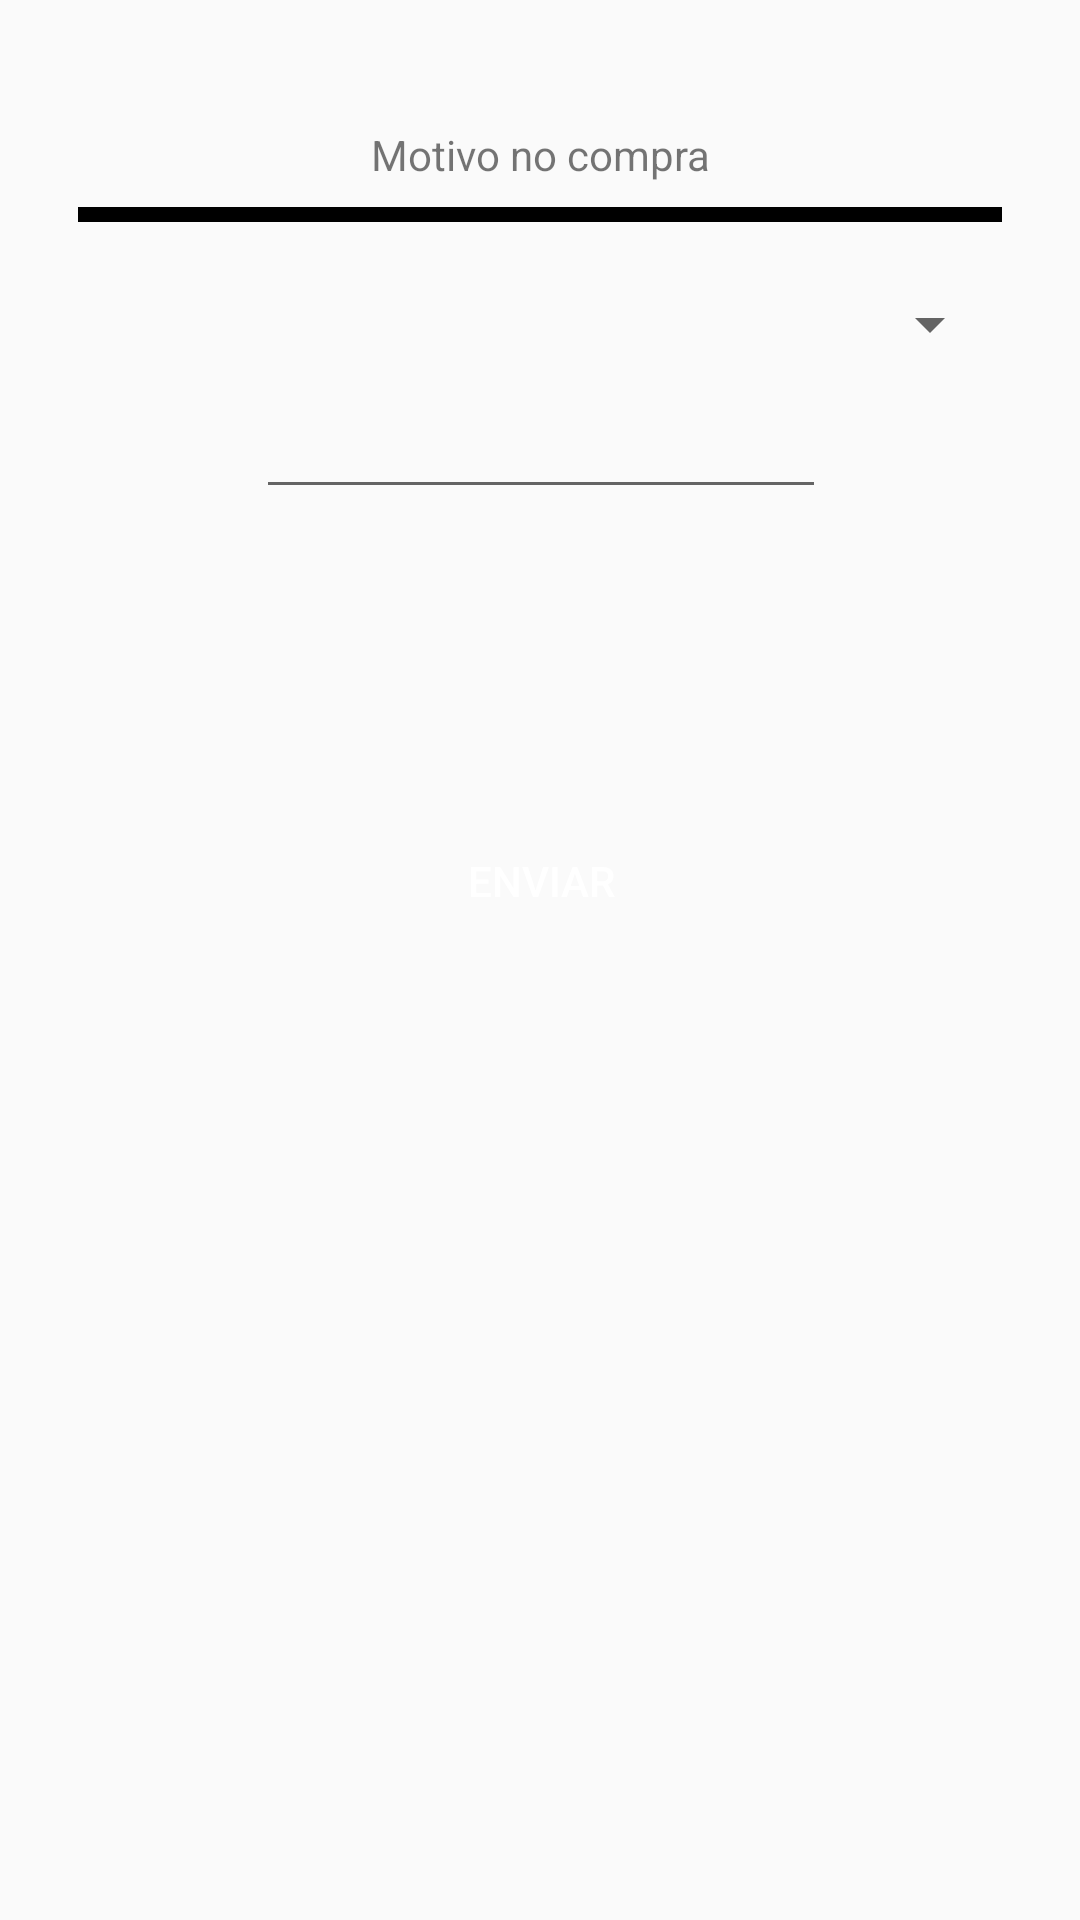

Layout XML and referenced resources for this Android screen:
<!-- AndroidManifest.xml: application theme AppTheme -->
<!-- res/layout/activity_motivo.xml -->
<?xml version="1.0" encoding="utf-8"?>
<androidx.constraintlayout.widget.ConstraintLayout xmlns:android="http://schemas.android.com/apk/res/android"
    xmlns:app="http://schemas.android.com/apk/res-auto"
    xmlns:tools="http://schemas.android.com/tools"
    android:layout_width="match_parent"
    android:padding="10dp"
    android:layout_height="match_parent"
    tools:context=".activities.MotivoActivity">


    <EditText
        android:id="@+id/txtMotivo"
        android:layout_width="wrap_content"
        android:layout_height="wrap_content"
        android:layout_marginTop="70dp"
        android:ems="10"
        android:gravity="start|top"
        android:inputType="textMultiLine"
        android:textAppearance="@style/TextAppearance.AppCompat.Light.SearchResult.Subtitle"
        app:layout_constraintEnd_toEndOf="@+id/textView"
        app:layout_constraintStart_toStartOf="@+id/textView"
        app:layout_constraintTop_toBottomOf="@+id/textView" />

    <View
        android:id="@+id/view"
        android:layout_width="match_parent"
        android:layout_height="5dp"
        android:layout_marginStart="16dp"
        android:layout_marginTop="8dp"
        android:layout_marginEnd="16dp"
        android:background="@color/colorPrimary"
        app:layout_constraintEnd_toEndOf="parent"
        app:layout_constraintStart_toStartOf="parent"
        app:layout_constraintTop_toBottomOf="@+id/textView" />
    <TextView
        android:id="@+id/textView"
        android:layout_width="wrap_content"
        android:layout_height="wrap_content"
        android:layout_marginTop="32dp"
        android:text="Motivo no compra"
        app:layout_constraintEnd_toEndOf="parent"
        app:layout_constraintStart_toStartOf="parent"
        app:layout_constraintTop_toTopOf="parent" />

    <Button
        android:id="@+id/btnMotivo"
        android:layout_width="0dp"
        android:layout_height="wrap_content"
        android:layout_marginTop="100dp"
        android:background="@drawable/btn_rounded_red"
        android:text="Enviar"
        android:textColor="@android:color/white"
        app:layout_constraintEnd_toEndOf="@+id/txtMotivo"
        app:layout_constraintStart_toStartOf="@+id/txtMotivo"
        app:layout_constraintTop_toBottomOf="@+id/txtMotivo" />

    <Spinner
        android:id="@+id/spinner"
        android:layout_width="0dp"
        android:layout_height="wrap_content"
        android:layout_marginTop="32dp"
        android:layout_marginBottom="8dp"
        app:layout_constraintBottom_toTopOf="@+id/txtMotivo"
        app:layout_constraintEnd_toEndOf="@+id/view"
        app:layout_constraintStart_toStartOf="@+id/view"
        app:layout_constraintTop_toBottomOf="@+id/textView" />
</androidx.constraintlayout.widget.ConstraintLayout>
<!-- resources referenced by this layout -->
<resources>
  <color name="colorPrimary">#000000</color>
  <style name="AppTheme" parent="Theme.AppCompat.Light.DarkActionBar">
          
          <item name="colorPrimary">@color/colorPrimary</item>
          <item name="colorPrimaryDark">@color/colorPrimaryDark</item>
          <item name="colorAccent">@color/colorAccent</item>
      </style>
  <color name="colorPrimaryDark">#000000</color>
  <color name="colorAccent">#b61827</color>
</resources>
